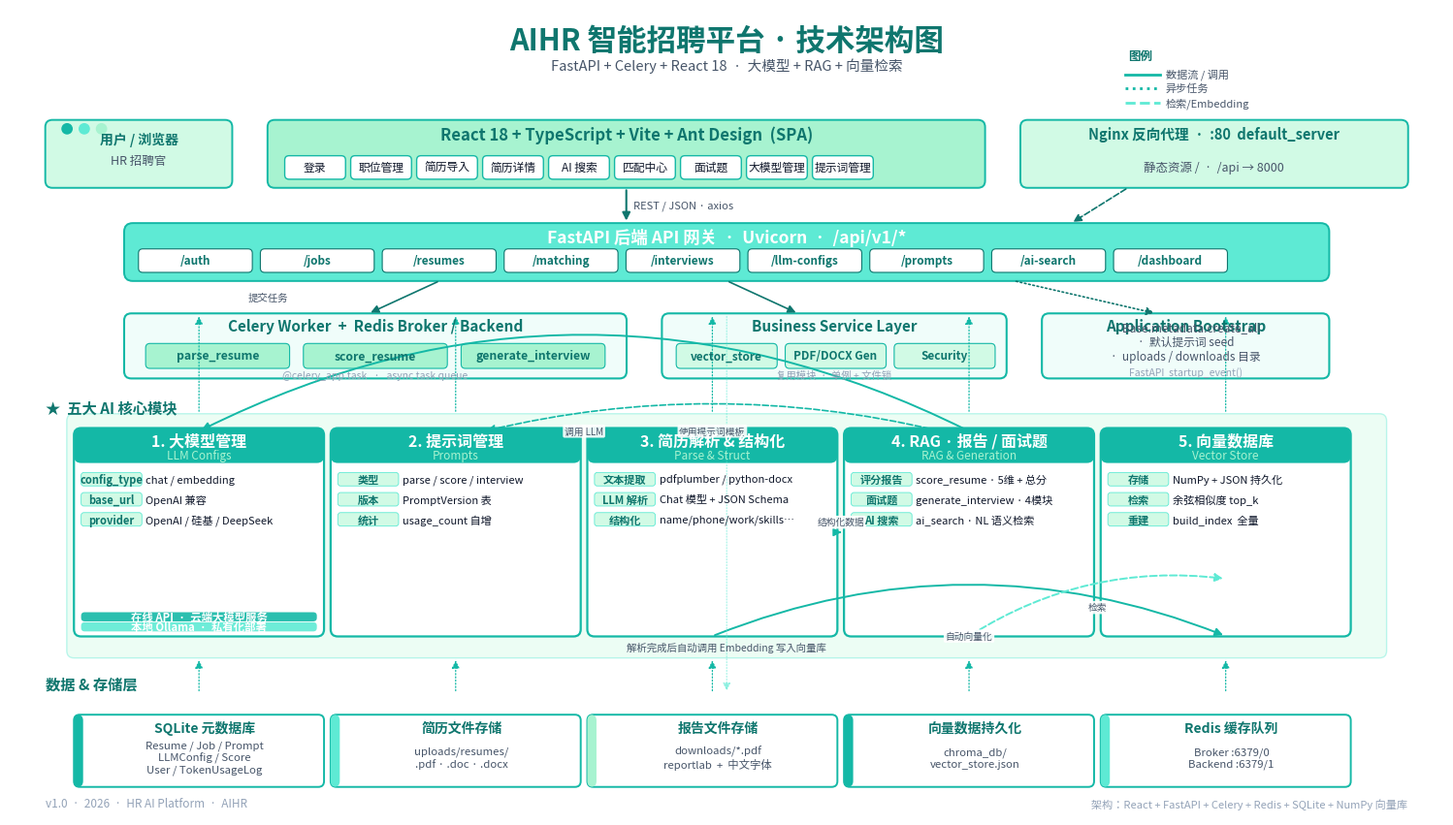

This chart was generated by the following Python code:
"""
AIHR 智能招聘平台 - 技术架构图绘制
输出: 16:9 高分辨率 PNG，薄荷绿/青绿色调
"""
import matplotlib
matplotlib.use("Agg")
import matplotlib.pyplot as plt
import matplotlib.patches as patches
from matplotlib.patches import FancyBboxPatch, FancyArrowPatch, Rectangle, Circle
from matplotlib.lines import Line2D
import matplotlib.font_manager as fm

# =============== 字体 ===============
for cand in ["Microsoft YaHei", "SimHei", "Noto Sans SC"]:
    if any(f.name == cand for f in fm.fontManager.ttflist):
        plt.rcParams["font.family"] = cand
        break
plt.rcParams["axes.unicode_minus"] = False

# =============== 配色（薄荷绿/青绿主题） ===============
TEAL_DEEP   = "#0F766E"   # 深青
TEAL        = "#14B8A6"   # 主青
TEAL_LIGHT  = "#5EEAD4"   # 浅青
MINT        = "#A7F3D0"   # 薄荷
MINT_SOFT   = "#D1FAE5"   # 极浅薄荷
SLATE       = "#0F172A"   # 主文字
SLATE_SOFT  = "#475569"   # 次文字
SLATE_MUTED = "#94A3B8"   # 辅助文字
BG          = "#FFFFFF"
BG_PANEL    = "#F0FDFA"   # 浅薄荷背景
BORDER      = "#CCFBF1"   # 边框浅色
ACCENT_AMBER= "#F59E0B"
ACCENT_PINK = "#EC4899"

# =============== 画布 ===============
FIG_W, FIG_H = 19.2, 10.8  # 16:9
fig, ax = plt.subplots(figsize=(FIG_W, FIG_H), dpi=110)
ax.set_xlim(0, 100)
ax.set_ylim(0, 56.25)  # 16:9
ax.set_aspect("equal")
ax.axis("off")
fig.patch.set_facecolor(BG)


def rounded_box(x, y, w, h, fc, ec=None, lw=1.4, alpha=1.0, radius=0.6):
    """圆角矩形"""
    if ec is None:
        ec = TEAL
    box = FancyBboxPatch(
        (x, y), w, h, boxstyle=f"round,pad=0.02,rounding_size={radius}",
        linewidth=lw, edgecolor=ec, facecolor=fc, alpha=alpha,
    )
    ax.add_patch(box)
    return box


def text_at(x, y, s, size=8.5, color=SLATE, weight="normal", ha="center", va="center"):
    ax.text(x, y, s, fontsize=size, color=color, weight=weight,
            ha=ha, va=va, zorder=10)


def arrow(p1, p2, color=TEAL, lw=1.4, style="-", curve=0.0, alpha=1.0, label=None, label_offset=(0, 0), label_size=7):
    """带箭头直线/曲线"""
    if curve == 0:
        a = FancyArrowPatch(p1, p2, arrowstyle="-|>", mutation_scale=12,
                            color=color, linewidth=lw, linestyle=style, alpha=alpha,
                            shrinkA=2, shrinkB=2)
    else:
        a = FancyArrowPatch(p1, p2, arrowstyle="-|>", mutation_scale=12,
                            color=color, linewidth=lw, linestyle=style, alpha=alpha,
                            connectionstyle=f"arc3,rad={curve}", shrinkA=2, shrinkB=2)
    ax.add_patch(a)
    if label:
        mx = (p1[0] + p2[0]) / 2 + label_offset[0]
        my = (p1[1] + p2[1]) / 2 + label_offset[1]
        ax.text(mx, my, label, fontsize=label_size, color=SLATE_SOFT, ha="center", va="center",
                bbox=dict(boxstyle="round,pad=0.18", facecolor=BG, edgecolor="none", alpha=0.9))


# ============================================================
# 标题
# ============================================================
title_y = 54.0
text_at(50, title_y, "AIHR 智能招聘平台 · 技术架构图", size=22, color=TEAL_DEEP, weight="bold")
text_at(50, title_y - 1.7, "FastAPI + Celery + React 18  ·  大模型 + RAG + 向量检索",
        size=10.5, color=SLATE_SOFT)

# 右上角图例
leg_x = 78
leg_y = 53
legend_items = [
    ("数据流 / 调用",      TEAL,    "-"),
    ("异步任务",            TEAL,    ":"),
    ("检索/Embedding",      TEAL_LIGHT,"--"),
]
text_at(leg_x, leg_y, "图例", size=9, color=TEAL_DEEP, weight="bold", ha="left")
for i, (lbl, c, ls) in enumerate(legend_items):
    y = leg_y - 1.3 - i * 1.0
    ax.add_line(Line2D([leg_x - 0.2, leg_x + 2.2], [y, y], color=c, linewidth=2, linestyle=ls))
    text_at(leg_x + 2.6, y, lbl, size=8, color=SLATE_SOFT, ha="left")


# ============================================================
# Layer 1: 前端
# ============================================================
ly1_top = 48.5
ly1_bot = 43.8

# 浏览器/用户
rounded_box(2.5, ly1_bot, 13, ly1_top - ly1_bot, MINT_SOFT, radius=0.5)
text_at(9.0, (ly1_top + ly1_bot)/2 + 1.0, "用户 / 浏览器", size=10, color=TEAL_DEEP, weight="bold")
text_at(9.0, (ly1_top + ly1_bot)/2 - 0.5, "HR 招聘官", size=9, color=SLATE_SOFT)
# 图标：圆点
for i, c in enumerate([TEAL, TEAL_LIGHT, MINT]):
    ax.add_patch(Circle((4.0 + i*1.2, ly1_top - 0.6), 0.35, color=c, zorder=5))

# React 前端 SPA
rounded_box(18.0, ly1_bot, 50, ly1_top - ly1_bot, MINT, radius=0.5)
text_at(43.0, ly1_top - 1.0, "React 18 + TypeScript + Vite + Ant Design  (SPA)", size=12, color=TEAL_DEEP, weight="bold")
modules = ["登录", "职位管理", "简历导入", "简历详情", "AI 搜索", "匹配中心", "面试题", "大模型管理", "提示词管理"]
m_w = 4.6
m_x0 = 19.2
m_y = ly1_bot + 0.6
for i, m in enumerate(modules):
    x = m_x0 + (i % 9) * m_w
    rounded_box(x, m_y, m_w - 0.4, 1.6, BG, ec=TEAL, lw=1.0, radius=0.3)
    text_at(x + (m_w - 0.4) / 2, m_y + 0.8, m, size=8.5, color=SLATE)

# Nginx 反向代理（右侧）
rounded_box(70.5, ly1_bot, 27, ly1_top - ly1_bot, MINT_SOFT, radius=0.5)
text_at(84.0, ly1_top - 1.0, "Nginx 反向代理  ·  :80  default_server",
        size=10.5, color=TEAL_DEEP, weight="bold")
text_at(84.0, ly1_bot + 1.4, "静态资源 /  ·  /api → 8000", size=9, color=SLATE_SOFT)


# ============================================================
# Layer 2: API 网关
# ============================================================
ly2_top = 41.3
ly2_bot = 37.3
rounded_box(8.0, ly2_bot, 84, ly2_top - ly2_bot, TEAL_LIGHT, radius=0.6)
text_at(50, ly2_top - 1.0, "FastAPI 后端 API 网关  ·  Uvicorn  ·  /api/v1/*",
        size=12.5, color="white", weight="bold")
endpoints = ["auth", "jobs", "resumes", "matching", "interviews", "llm-configs", "prompts", "ai-search", "dashboard"]
ew = 8.5
ex0 = 9.0
ey = ly2_bot + 0.6
for i, ep in enumerate(endpoints):
    x = ex0 + i * ew
    rounded_box(x, ey, ew - 0.6, 1.6, "white", ec=TEAL_DEEP, lw=0.8, radius=0.3)
    text_at(x + (ew - 0.6) / 2, ey + 0.8, "/" + ep, size=8.5, color=TEAL_DEEP, weight="bold")

# 箭头：前端 → API
arrow((43, 43.8), (43, 41.3), color=TEAL_DEEP, lw=1.5)
text_at(43.5, 42.55, "REST / JSON · axios", size=8, color=SLATE_SOFT, ha="left")

# 箭头：Nginx → API
arrow((78, 43.8), (74, 41.3), color=TEAL_DEEP, lw=1.2, style="--")


# ============================================================
# Layer 3: 异步任务 / 服务层
# ============================================================
ly3_top = 35.0
ly3_bot = 30.5

# Celery + Redis
rounded_box(8.0, ly3_bot, 35, ly3_top - ly3_bot, BG_PANEL, ec=TEAL, lw=1.5, radius=0.5)
text_at(25.5, ly3_top - 0.9, "Celery Worker  +  Redis Broker / Backend",
        size=11, color=TEAL_DEEP, weight="bold")
# 三个任务
task_y = ly3_bot + 0.7
for i, t in enumerate(["parse_resume", "score_resume", "generate_interview"]):
    x = 9.5 + i * 11.0
    rounded_box(x, task_y, 10.0, 1.7, MINT, ec=TEAL, lw=0.8, radius=0.3)
    text_at(x + 5.0, task_y + 0.85, t, size=8.8, color=TEAL_DEEP, weight="bold")
# 标签
text_at(25.5, ly3_bot + 0.2, "@celery_app.task   ·   async task queue",
        size=7.5, color=SLATE_MUTED, ha="center")

# 业务 Service
rounded_box(45.5, ly3_bot, 24, ly3_top - ly3_bot, BG_PANEL, ec=TEAL, lw=1.5, radius=0.5)
text_at(57.5, ly3_top - 0.9, "Business Service Layer",
        size=11, color=TEAL_DEEP, weight="bold")
for i, t in enumerate(["vector_store\n(NumPy + JSON)", "PDF/DOCX\nGenerator\n(reportlab)", "Auth / Security\n(JWT + Fernet)"]):
    y = ly3_bot + 2.0 - i * 0  # placeholder
# 改为水平排
svc_y = ly3_bot + 0.7
for i, t in enumerate(["vector_store", "PDF/DOCX Gen", "Security"]):
    x = 46.5 + i * 7.6
    rounded_box(x, svc_y, 7.0, 1.7, MINT_SOFT, ec=TEAL, lw=0.8, radius=0.3)
    text_at(x + 3.5, svc_y + 0.85, t, size=8.5, color=TEAL_DEEP, weight="bold")
text_at(57.5, ly3_bot + 0.2, "复用模块  ·  单例 + 文件锁",
        size=7.5, color=SLATE_MUTED, ha="center")

# 文件 / 任务路由
rounded_box(72.0, ly3_bot, 20, ly3_top - ly3_bot, BG_PANEL, ec=TEAL, lw=1.5, radius=0.5)
text_at(82.0, ly3_top - 0.9, "Application Bootstrap",
        size=11, color=TEAL_DEEP, weight="bold")
text_at(82.0, ly3_top - 2.0, "·  Base.metadata.create_all\n·  默认提示词 seed\n·  uploads / downloads 目录",
        size=8.5, color=SLATE_SOFT, ha="center")
text_at(82.0, ly3_bot + 0.4, "FastAPI  startup_event()",
        size=7.5, color=SLATE_MUTED, ha="center")

# 箭头：API → Celery
arrow((30, 37.3), (25, 35.0), color=TEAL_DEEP, lw=1.2)
text_at(18, 36.1, "提交任务", size=7.5, color=SLATE_SOFT)
# 箭头：API → Service
arrow((50, 37.3), (55, 35.0), color=TEAL_DEEP, lw=1.2)
# 箭头：API → Bootstrap
arrow((70, 37.3), (80, 35.0), color=TEAL_DEEP, lw=1.2, style=":")


# ============================================================
# Layer 4: 五大核心 AI 模块（重点突出区域）
# ============================================================
ly4_top = 28.0
ly4_bot = 11.0

# Layer 标题
text_at(2.5, ly4_top + 0.4, "★  五大 AI 核心模块", size=11, color=TEAL_DEEP,
        weight="bold", ha="left")

# 五个核心模块的边界框
core_x0 = 4.0
core_w  = 92.0
core_h  = ly4_top - ly4_bot
rounded_box(core_x0, ly4_bot, core_w, core_h, MINT_SOFT, ec=TEAL_LIGHT, lw=1.0, alpha=0.4, radius=0.5)

# 五个模块
mod_w = 17.4
mod_h = 14.5
mod_y = ly4_bot + 1.5
gap   = 0.5
mods_x_start = 4.5

modules_info = [
    {
        "title": "1. 大模型管理",
        "en": "LLM Configs",
        "lines": [
            ("config_type", "chat / embedding"),
            ("base_url",   "OpenAI 兼容"),
            ("provider",   "OpenAI / 硅基 / DeepSeek"),
        ],
        "sub_box": [
            ("在线 API",   "云端大模型服务",  TEAL),
            ("本地 Ollama","私有化部署",     TEAL_LIGHT),
        ],
    },
    {
        "title": "2. 提示词管理",
        "en": "Prompts",
        "lines": [
            ("类型",     "parse / score / interview"),
            ("版本",     "PromptVersion 表"),
            ("统计",     "usage_count 自增"),
        ],
        "sub_box": [],
    },
    {
        "title": "3. 简历解析 & 结构化",
        "en": "Parse & Struct",
        "lines": [
            ("文本提取", "pdfplumber / python-docx"),
            ("LLM 解析", "Chat 模型 + JSON Schema"),
            ("结构化",   "name/phone/work/skills…"),
        ],
        "sub_box": [],
    },
    {
        "title": "4. RAG · 报告 / 面试题",
        "en": "RAG & Generation",
        "lines": [
            ("评分报告", "score_resume · 5维 + 总分"),
            ("面试题",   "generate_interview · 4模块"),
            ("AI 搜索",  "ai_search · NL 语义检索"),
        ],
        "sub_box": [],
    },
    {
        "title": "5. 向量数据库",
        "en": "Vector Store",
        "lines": [
            ("存储",     "NumPy + JSON 持久化"),
            ("检索",     "余弦相似度 top_k"),
            ("重建",     "build_index  全量"),
        ],
        "sub_box": [],
    },
]

for i, m in enumerate(modules_info):
    x = mods_x_start + i * (mod_w + gap)
    # 主框
    rounded_box(x, mod_y, mod_w, mod_h, "white", ec=TEAL, lw=1.6, radius=0.5)
    # 顶部色条
    rounded_box(x, mod_y + mod_h - 2.4, mod_w, 2.4, TEAL, ec=TEAL, lw=0, radius=0.5)
    # 标题
    text_at(x + mod_w / 2, mod_y + mod_h - 0.9, m["title"],
            size=11.5, color="white", weight="bold")
    text_at(x + mod_w / 2, mod_y + mod_h - 1.9, m["en"],
            size=8.5, color=MINT, weight="normal")
    # 行内容
    for j, (k, v) in enumerate(m["lines"]):
        ly = mod_y + mod_h - 3.6 - j * 1.4
        # 标签小框
        rounded_box(x + 0.5, ly - 0.4, 4.2, 0.9, MINT_SOFT, ec=TEAL_LIGHT, lw=0.6, radius=0.2)
        text_at(x + 2.6, ly, k, size=8, color=TEAL_DEEP, weight="bold")
        # 值
        text_at(x + 5.0, ly, v, size=8, color=SLATE, ha="left")
    # 大模型管理的子框（在线/本地）
    if m["sub_box"]:
        sub_y_top = mod_y + 1.7
        sub_y_bot = mod_y + 0.3
        sub_h = sub_y_top - sub_y_bot
        for k, (name, desc, c) in enumerate(m["sub_box"]):
            slot_h = sub_h / 2
            sy = sub_y_top - (k + 0.5) * slot_h
            sx = x + 0.5
            sw = mod_w - 1.0
            rounded_box(sx, sy - slot_h/2 + 0.05, sw, slot_h - 0.1, c, ec=c, lw=0, radius=0.25, alpha=0.9)
            text_at(sx + sw/2, sy, f"{name}  ·  {desc}", size=8.2, color="white", weight="bold")


# ===== 五个核心模块之间的关系箭头 =====
# 解析 → 向量库（自动 embedding）
arrow((mods_x_start + 2*(mod_w+gap) + mod_w/2, mod_y),               # 解析 底中
      (mods_x_start + 4*(mod_w+gap) + mod_w/2, mod_y),               # 向量库 底中
      color=TEAL, lw=1.4, curve=-0.2, label="自动向量化")
text_at(50, mod_y - 0.8, "解析完成后自动调用 Embedding 写入向量库", size=7.5, color=SLATE_SOFT)

# RAG → 大模型
arrow((mods_x_start + 3*(mod_w+gap) + mod_w/2, mod_y + mod_h - 0.2),     # RAG 顶左
      (mods_x_start + 0*(mod_w+gap) + mod_w/2, mod_y + mod_h - 0.2),     # 大模型 顶右
      color=TEAL, lw=1.4, curve=0.25, label="调用 LLM")

# RAG → 提示词
arrow((mods_x_start + 3*(mod_w+gap) + mod_w/2 - 2, mod_y + mod_h - 0.2),
      (mods_x_start + 1*(mod_w+gap) + mod_w/2 + 2, mod_y + mod_h - 0.2),
      color=TEAL, lw=1.2, curve=0.12, style="--", label="使用提示词模板")

# RAG → 向量库（检索）
arrow((mods_x_start + 3*(mod_w+gap) + mod_w/2, mod_y),                # RAG 底
      (mods_x_start + 4*(mod_w+gap) + mod_w/2, mod_y + 4),            # 向量库 上
      color=TEAL_LIGHT, lw=1.4, curve=-0.18, style="--", label="检索")

# 解析 → RAG
arrow((mods_x_start + 2*(mod_w+gap) + mod_w, mod_y + mod_h/2),         # 解析 右
      (mods_x_start + 3*(mod_w+gap), mod_y + mod_h/2),                 # RAG 左
      color=TEAL, lw=1.2, label="结构化数据", label_offset=(0, 0.7))


# 五大模块向上连到 Celery / API
for i in range(5):
    cx = mods_x_start + i*(mod_w+gap) + mod_w/2
    arrow((cx, ly4_top), (cx, 35.0), color=TEAL, lw=0.9, style=":")


# ============================================================
# Layer 5: 数据 & 存储
# ============================================================
ly5_top = 8.5
ly5_bot = 2.0

data_items = [
    ("SQLite 元数据库",    "Resume / Job / Prompt\nLLMConfig / Score\nUser / TokenUsageLog",   TEAL),
    ("简历文件存储",        "uploads/resumes/\n.pdf · .doc · .docx",                          TEAL_LIGHT),
    ("报告文件存储",        "downloads/*.pdf\nreportlab  +  中文字体",                         MINT),
    ("向量数据持久化",      "chroma_db/\nvector_store.json",                                  TEAL),
    ("Redis 缓存队列",      "Broker :6379/0\nBackend :6379/1",                                TEAL_LIGHT),
]

ds_w = 17.4
ds_h = 5.0
ds_x0 = 4.5
ds_gap = 0.5

text_at(2.5, ly5_top + 0.6, "数据 & 存储层", size=11, color=TEAL_DEEP, weight="bold", ha="left")

for i, (name, desc, c) in enumerate(data_items):
    x = ds_x0 + i * (ds_w + ds_gap)
    # 主体
    rounded_box(x, ly5_bot, ds_w, ds_h, "white", ec=TEAL, lw=1.4, radius=0.4)
    # 左侧色条
    rounded_box(x, ly5_bot, 0.6, ds_h, c, ec=c, lw=0, radius=0.4)
    # 标题
    text_at(x + ds_w/2 + 0.4, ly5_bot + ds_h - 0.9, name,
            size=10, color=TEAL_DEEP, weight="bold", ha="center")
    # 描述
    text_at(x + ds_w/2 + 0.4, ly5_bot + 2.0, desc,
            size=8.2, color=SLATE_SOFT, ha="center", va="center")

# 数据层向上连到对应模块
# SQLite ← 大模型/提示词/解析/RAG/向量库
for i in range(5):
    cx = ds_x0 + i * (ds_w + ds_gap) + ds_w/2
    arrow((cx, ly5_top), (cx, 11.0), color=TEAL, lw=0.9, style=":")
# Redis ← Celery
arrow((50, 35.0), (50, 8.5), color=TEAL_LIGHT, lw=0.8, style=":", alpha=0.6)


# ============================================================
# 底部信息
# ============================================================
text_at(2.5, 0.8, "v1.0  ·  2026  ·  HR AI Platform  ·  AIHR",
        size=8.5, color=SLATE_MUTED, ha="left")
text_at(97.5, 0.8, "架构：React + FastAPI + Celery + Redis + SQLite + NumPy 向量库",
        size=8, color=SLATE_MUTED, ha="right")

# 保存
out = r"E:\AIHR\AIHR_技术架构图.png"
plt.savefig(out, dpi=180, bbox_inches="tight", facecolor=BG, pad_inches=0.2)
plt.close(fig)
print("Saved:", out)
